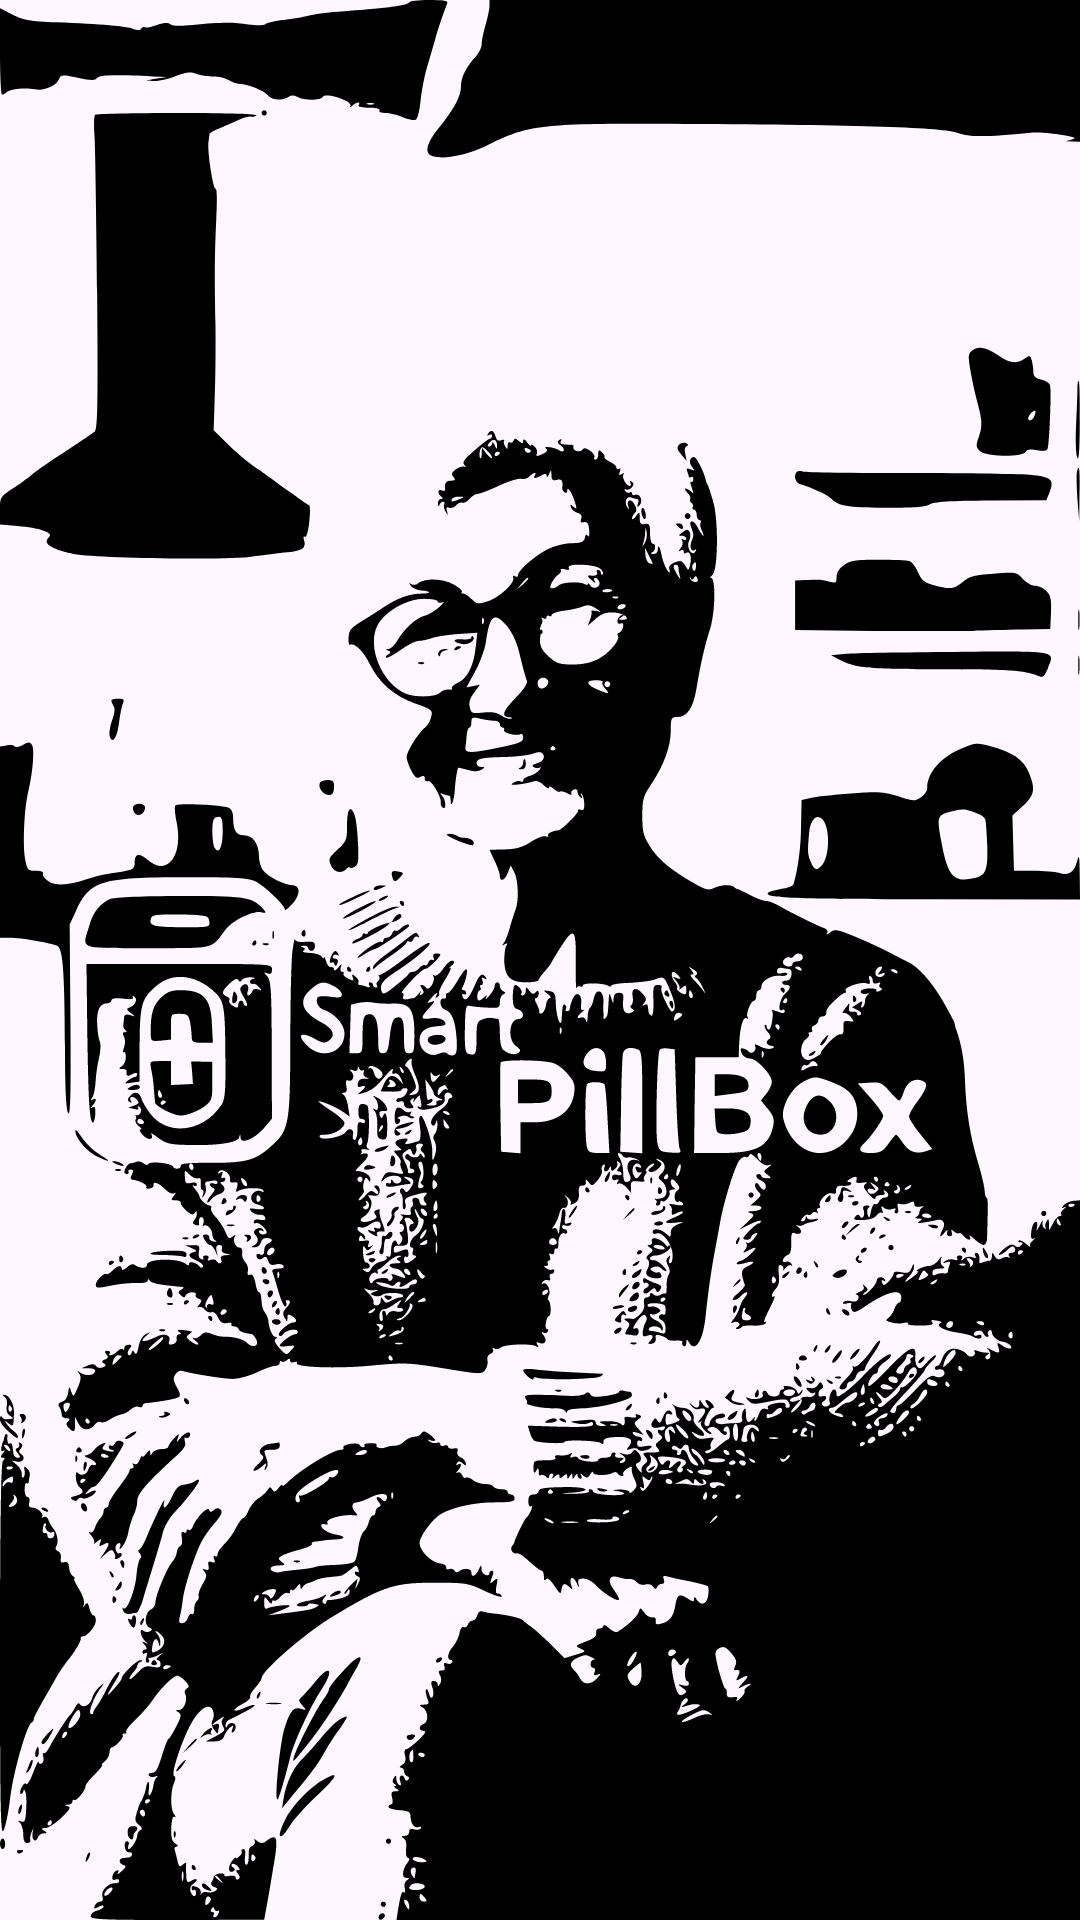

This screen was rendered from an Android layout file. Write that file and the resources it references.
<!-- AndroidManifest.xml: application theme Theme.Pillboxv3 -->
<!-- res/layout/activity_splash.xml -->
<?xml version="1.0" encoding="utf-8"?>
<androidx.constraintlayout.widget.ConstraintLayout xmlns:android="http://schemas.android.com/apk/res/android"
    xmlns:app="http://schemas.android.com/apk/res-auto"
    xmlns:tools="http://schemas.android.com/tools"
    android:layout_width="match_parent"
    android:layout_height="match_parent"
    tools:context=".splash"
    android:background="@drawable/logomaybescaledsvg">

</androidx.constraintlayout.widget.ConstraintLayout>
<!-- resources referenced by this layout -->
<resources>
  <!-- drawable logomaybescaledsvg: vector/xml drawable (drawable, 148916 chars, omitted) -->
  <style name="Theme.Pillboxv3" parent="Base.Theme.Pillboxv3" />
  <style name="Base.Theme.Pillboxv3" parent="Theme.Material3.DayNight.NoActionBar">
          
          
      </style>
</resources>
